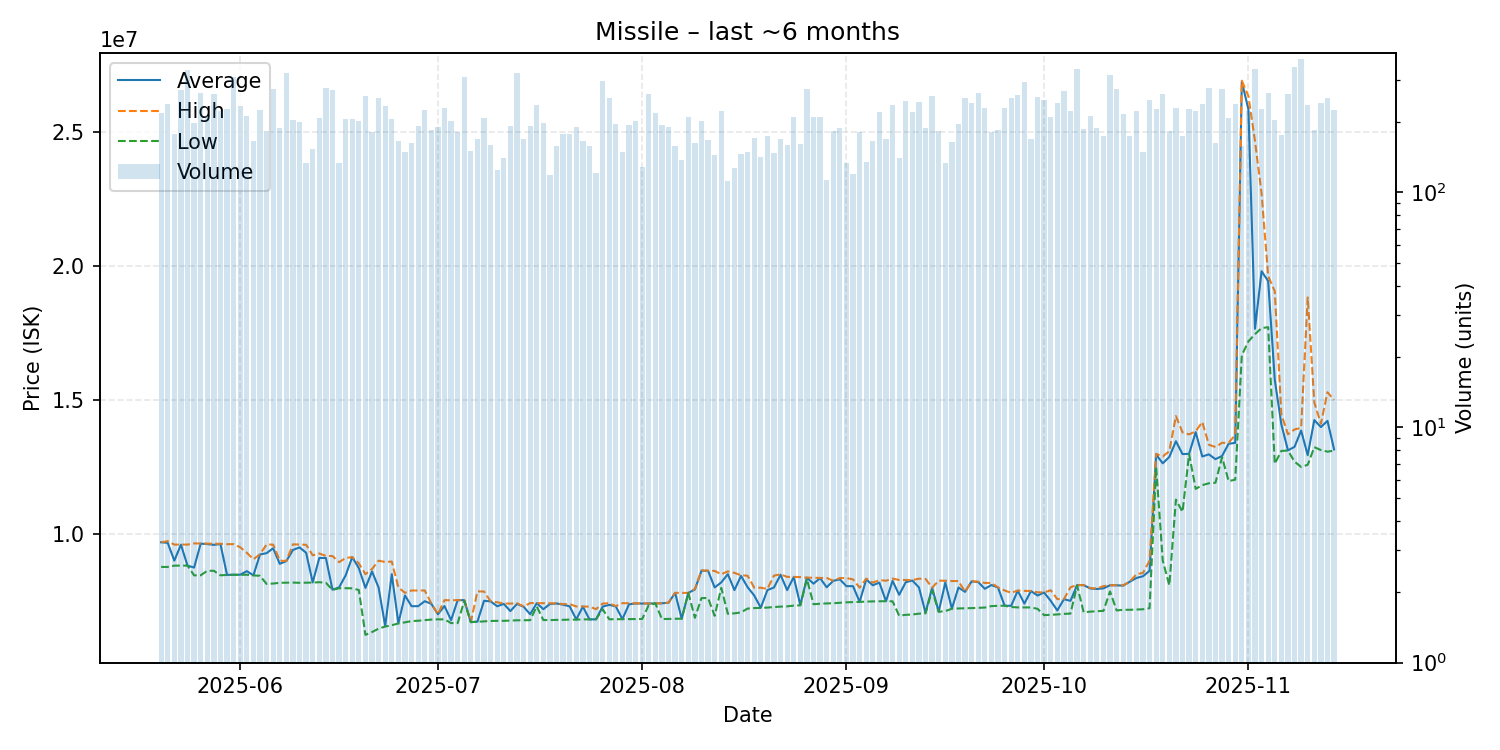

Data behind this chart, as committed beside it:
date, average, highest, lowest, order_count, volume
2025-05-20, 9686000, 9687000, 8765000, 140, 218
2025-05-21, 9664000, 9729000, 8765000, 119, 237
2025-05-22, 9000000, 9599000, 8814000, 122, 177
2025-05-23, 9597000, 9600000, 8816000, 125, 273
2025-05-24, 8816000, 9600000, 8815000, 199, 332
2025-05-25, 8741000, 9644000, 8451000, 147, 198
2025-05-26, 9634500, 9641000, 8453000, 130, 264
2025-05-27, 9620000, 9641000, 8622000, 138, 211
2025-05-28, 9590000, 9637000, 8621000, 174, 261
2025-05-29, 9620000, 9629000, 8453000, 147, 223
2025-05-30, 8468000, 9615000, 8466000, 130, 226
2025-05-31, 8474000, 9617000, 8473000, 169, 310
2025-06-01, 8474000, 9497000, 8471000, 172, 234
2025-06-02, 8608000, 9296000, 8474000, 144, 212
2025-06-03, 8451000, 9049500, 8450000, 117, 166
2025-06-04, 9231000, 9238000, 8434000, 142, 225
2025-06-05, 9280000, 9605000, 8131000, 125, 182
2025-06-06, 9463000, 9598000, 8145000, 168, 275
2025-06-07, 8881000, 8999000, 8173000, 130, 188
2025-06-08, 8984000, 8990000, 8176000, 187, 322
2025-06-09, 9400000, 9610000, 8181000, 137, 203
2025-06-10, 9495000, 9600000, 8173000, 119, 199
2025-06-11, 9295000, 9593000, 8177000, 92, 133
2025-06-12, 8186000, 9200000, 8181000, 98, 153
2025-06-13, 9100000, 9268000, 8195000, 107, 207
2025-06-14, 9100000, 9176000, 8173000, 149, 277
2025-06-15, 7915000, 9173000, 7909000, 131, 273
2025-06-16, 8001000, 8943000, 7968500, 97, 134
2025-06-17, 8450500, 9099000, 7971000, 134, 206
2025-06-18, 9131000, 9132000, 7968000, 130, 205
2025-06-19, 8720500, 8900000, 7902000, 129, 202
2025-06-20, 7982000, 8494000, 6228000, 140, 258
2025-06-21, 8597000, 8687000, 6333000, 120, 181
2025-06-22, 7997000, 8999000, 6460000, 155, 251
2025-06-23, 6556000, 8950000, 6539000, 120, 234
2025-06-24, 8495000, 8966000, 6587000, 131, 205
2025-06-25, 6662000, 7998500, 6655000, 106, 166
2025-06-26, 7700000, 7799000, 6696000, 106, 149
2025-06-27, 7299000, 7885500, 6743000, 111, 163
2025-06-28, 7300000, 7886000, 6756000, 104, 191
2025-06-29, 7485000, 7886000, 6776000, 127, 224
2025-06-30, 7389000, 7400000, 6800000, 106, 184
2025-07-01, 6999000, 7000000, 6807000, 116, 190
2025-07-02, 7305000, 7525000, 6807000, 106, 229
2025-07-03, 6778000, 7519000, 6668000, 112, 202
2025-07-04, 7525000, 7527000, 6668000, 109, 181
2025-07-05, 7524000, 7528000, 7500000, 128, 310
2025-07-06, 6704000, 6704000, 6704000, 113, 150
2025-07-07, 6722000, 7852500, 6716000, 97, 168
2025-07-08, 7500000, 7848000, 6732000, 109, 208
2025-07-09, 7480000, 7481000, 6747000, 100, 159
2025-07-10, 7296500, 7446000, 6752000, 88, 124
2025-07-11, 7384000, 7399500, 6752500, 99, 140
2025-07-12, 7116500, 7396000, 6763000, 114, 192
2025-07-13, 7384000, 7414500, 6772000, 126, 323
2025-07-14, 7280000, 7289000, 6775000, 108, 168
2025-07-15, 7000000, 7414000, 6777000, 109, 192
2025-07-16, 7412000, 7414000, 7293000, 106, 236
2025-07-17, 7188000, 7409500, 6782000, 107, 197
2025-07-18, 7381000, 7408000, 6780000, 83, 118
... 119 more rows
